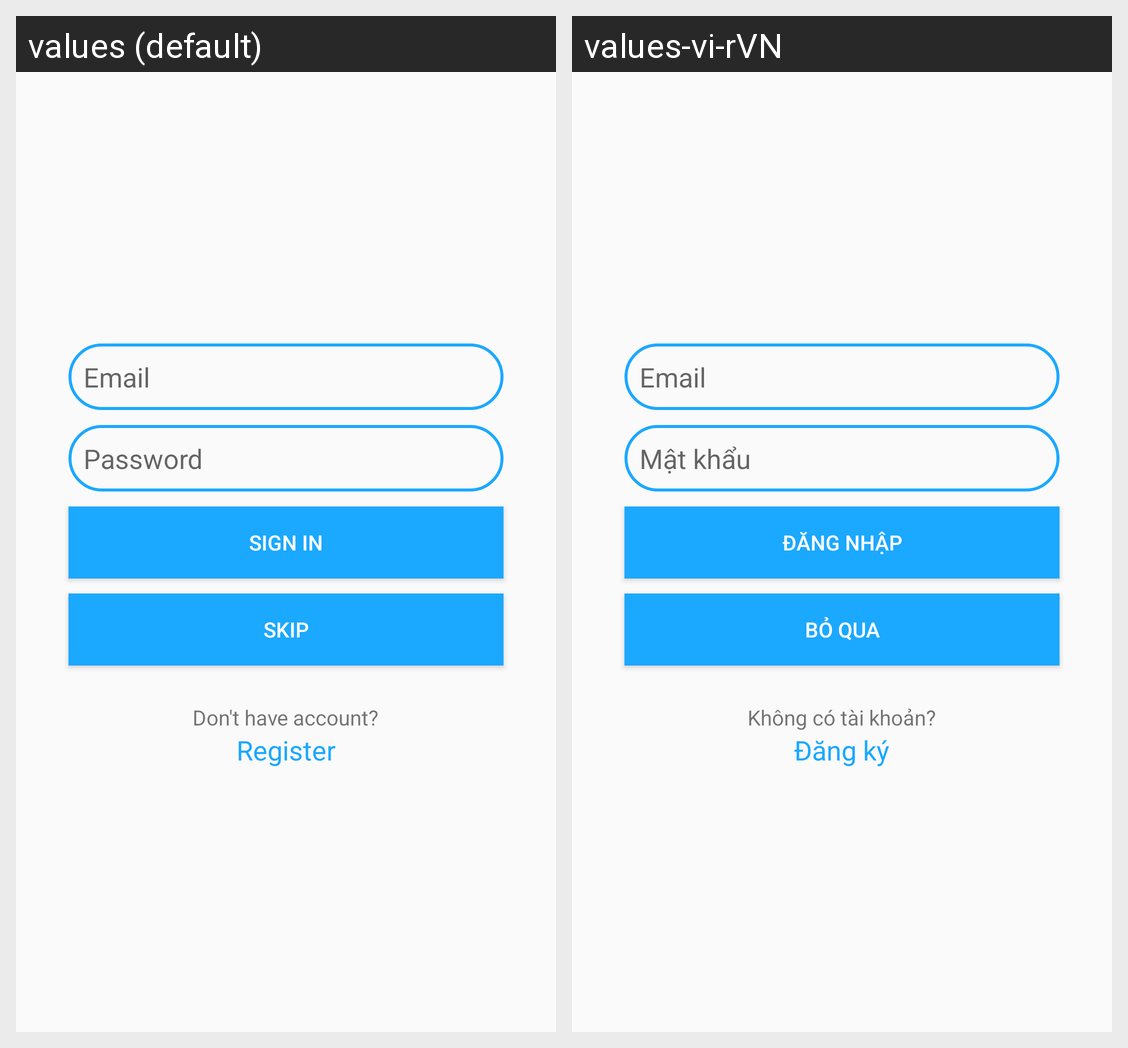

Here is an Android app screen in its default locale and in the app's own translations. Write out the translated-string differences for the strings that appear on this screen.
Android screen res/layout/activity_login.xml rendered under 2 locales, left to right: values (default), values-vi-rVN. Device: Nexus 5 (rendered at 1080×1920; each locale shown at half size, 540×960, under a caption strip naming it); theme AppTheme.
Strings drawn on this screen, with the default value and each locale's value (text and hints the layout hard-codes, and strings that could not be matched under every locale, appear in the picture but are not listed):

email
  values: Email
  values-vi-rVN: Email

password
  values: Password
  values-vi-rVN: Mật khẩu

sign_in
  values: Sign in
  values-vi-rVN: Đăng nhập

skip
  values: Skip
  values-vi-rVN: Bỏ qua

dont_have_account
  values: Don't have account?
  values-vi-rVN: Không có tài khoản?

register
  values: Register
  values-vi-rVN: Đăng ký
